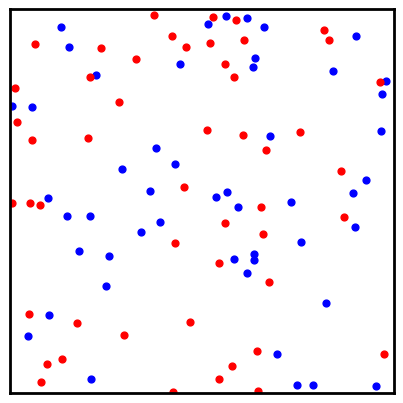

The matplotlib source for this figure: (Note: this script raises an exception after producing the figure.)
"""Draw a reproducible random cell following examples/particle_example/particles.py."""
from pathlib import Path

import matplotlib
matplotlib.use("Agg")
import matplotlib.pyplot as plt
import numpy as np

# Fix the seed so the slide remains identical when regenerated.
rng = np.random.default_rng(74)
fig, ax = plt.subplots(figsize=(4, 4))
fig.subplots_adjust(left=0.02, right=0.98, bottom=0.02, top=0.98)
for color in ("blue", "red"):
    positions = rng.uniform(0, 1, (50, 2))
    ax.scatter(positions[:, 0], positions[:, 1], color=color, s=24)
ax.set(xlim=(0, 1), ylim=(0, 1), xticks=[], yticks=[], aspect="equal")
for spine in ax.spines.values():
    spine.set_linewidth(2)
fig.savefig(Path(__file__).with_name("random-particles.svg"))
plt.close(fig)
